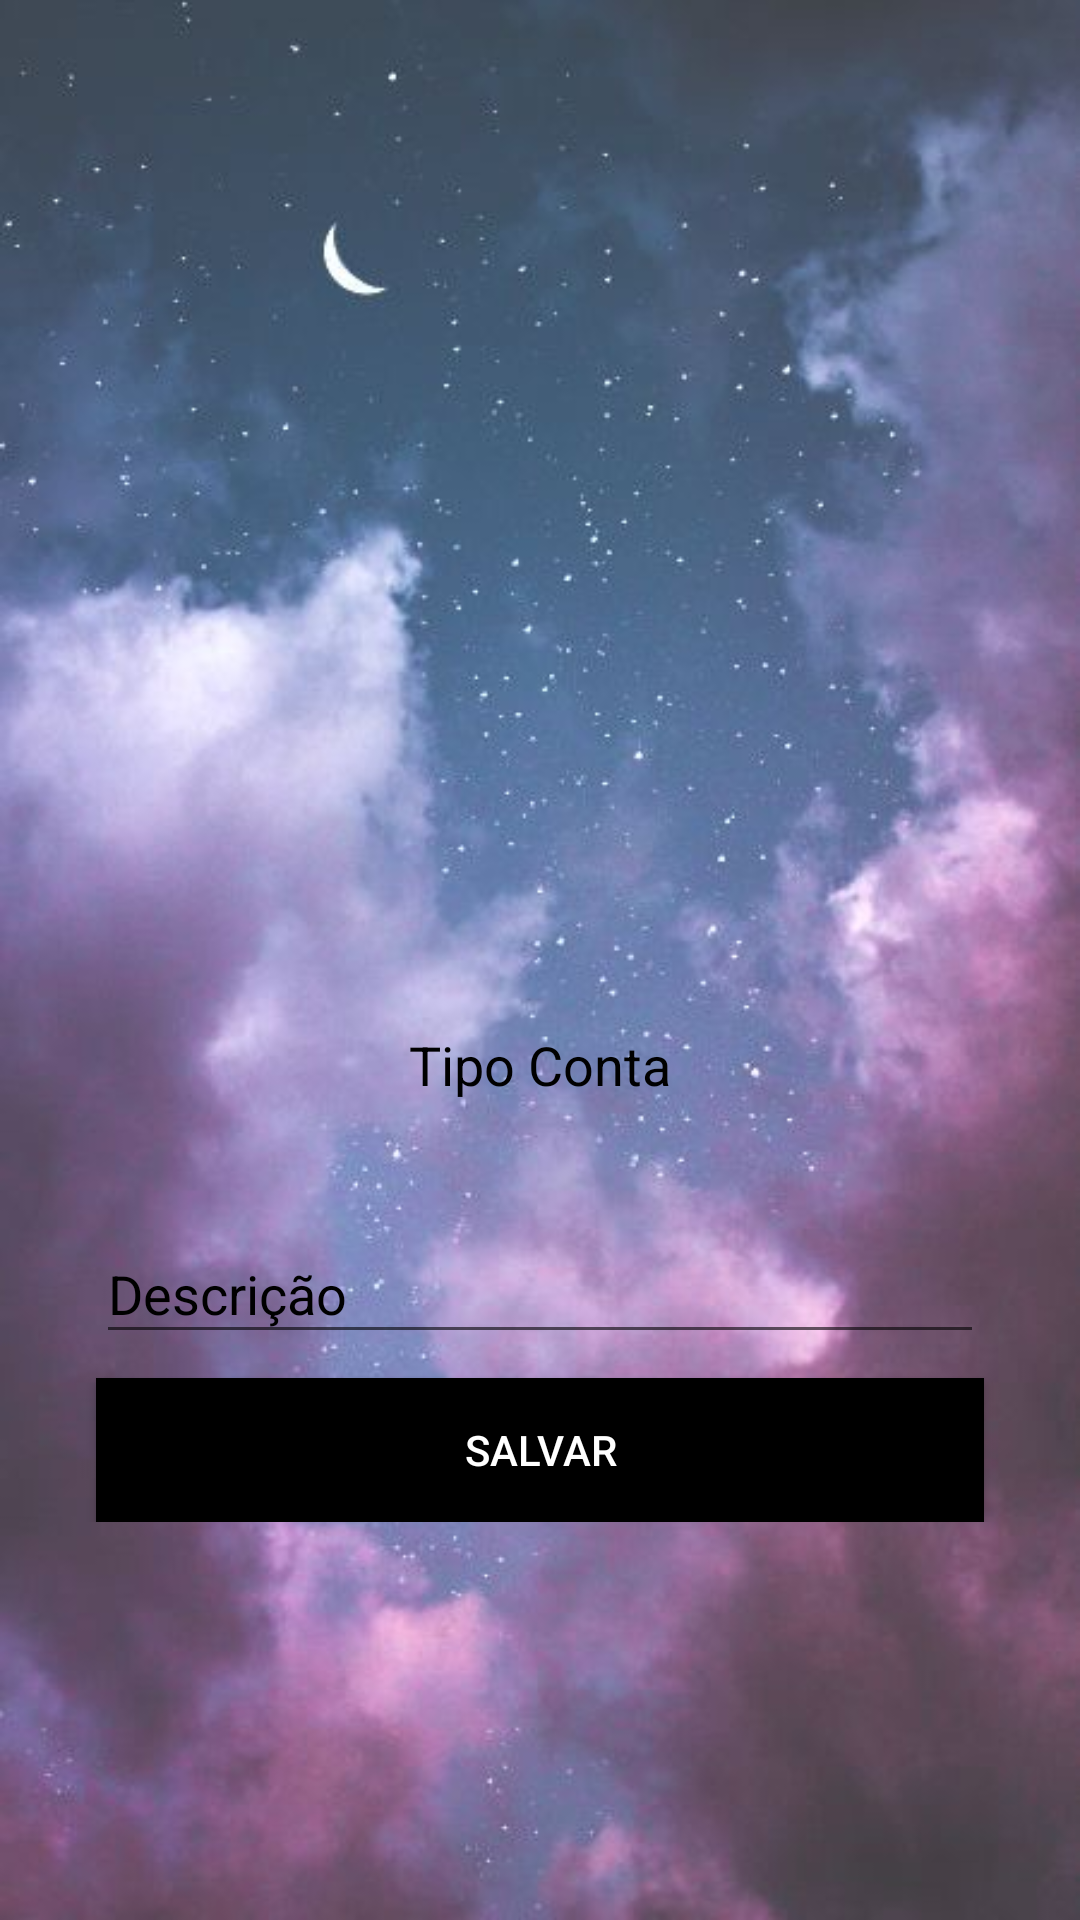

Write the Android layout XML for this screen, with the resource values it uses.
<!-- AndroidManifest.xml: application theme AppTheme -->
<!-- res/layout/activity_tipo_conta.xml -->
<?xml version="1.0" encoding="utf-8"?>
<LinearLayout xmlns:android="http://schemas.android.com/apk/res/android"
    xmlns:app="http://schemas.android.com/apk/res-auto"
    xmlns:tools="http://schemas.android.com/tools"
    android:layout_width="match_parent"
    android:layout_height="match_parent"
    tools:context=".activitys.InstituicaoActivity"
    android:orientation="horizontal"
    android:background="@drawable/background2">

    <android.support.constraint.ConstraintLayout
        android:layout_width="match_parent"
        android:layout_height="wrap_content"
        android:layout_gravity="center">


        <ImageView
            android:id="@+id/imageView2"
            android:layout_width="250dp"
            android:layout_height="210dp"
            android:layout_marginStart="8dp"
            android:layout_marginEnd="8dp"
            android:layout_marginBottom="4dp"
            app:layout_constraintBottom_toTopOf="@+id/textView2"
            app:layout_constraintEnd_toEndOf="parent"
            app:layout_constraintStart_toStartOf="parent"
            app:layout_constraintVertical_chainStyle="spread_inside"
            app:srcCompat="@drawable/brq" />

        <TextView
            android:id="@+id/textView2"
            android:layout_width="wrap_content"
            android:layout_height="wrap_content"
            android:layout_marginStart="8dp"
            android:layout_marginEnd="8dp"
            android:text="@string/tipoConta"
            android:textColor="@android:color/black"
            android:textSize="18sp"
            app:layout_constraintEnd_toEndOf="parent"
            app:layout_constraintStart_toStartOf="parent"
            app:layout_constraintTop_toBottomOf="@+id/imageView2" />

        <android.support.design.widget.TextInputLayout
            android:id="@+id/textInputLayout5"
            android:layout_width="0dp"
            android:layout_height="wrap_content"
            android:layout_marginStart="32dp"
            android:layout_marginTop="32dp"
            android:layout_marginEnd="32dp"
            android:backgroundTint="@color/Black"
            android:foregroundTint="@color/Black"
            android:outlineAmbientShadowColor="@color/Black"
            android:outlineSpotShadowColor="@color/Black"
            android:textColorHint="@color/Black"
            app:boxBackgroundColor="@color/Black"
            app:layout_constraintEnd_toEndOf="parent"
            app:layout_constraintStart_toStartOf="parent"
            app:layout_constraintTop_toBottomOf="@+id/textView2">

            <android.support.design.widget.TextInputEditText
                android:id="@+id/editDescricaoTipoConta"
                android:layout_width="match_parent"
                android:layout_height="wrap_content"
                android:hint="Descrição" />
        </android.support.design.widget.TextInputLayout>

        <Button
            android:id="@+id/buttonTipoConta"
            android:layout_width="0dp"
            android:layout_height="wrap_content"
            android:layout_marginStart="32dp"
            android:layout_marginTop="8dp"
            android:layout_marginEnd="32dp"
            android:background="@color/Black"
            android:text="Salvar"
            android:textColor="@color/White"
            app:layout_constraintEnd_toEndOf="parent"
            app:layout_constraintStart_toStartOf="parent"
            app:layout_constraintTop_toBottomOf="@+id/textInputLayout5" />

    </android.support.constraint.ConstraintLayout>
</LinearLayout>
<!-- resources referenced by this layout -->
<resources>
  <color name="Black">#000000</color>
  <color name="White">#FFFFFF</color>
  <!-- drawable background2: jpg bitmap (drawable, 34939 bytes) -->
  <string name="tipoConta">Tipo Conta</string>
  <style name="AppTheme" parent="Theme.AppCompat.Light.NoActionBar">
          
          <item name="colorPrimary">@color/primaryColor</item>
          <item name="colorPrimaryDark">@color/primaryDarkColor</item>
          <item name="colorAccent">@color/primaryLightColor</item>
      </style>
  <color name="primaryColor">#8e24aa</color>
  <color name="primaryDarkColor">#5c007a</color>
  <color name="primaryLightColor">#c158dc</color>
</resources>
